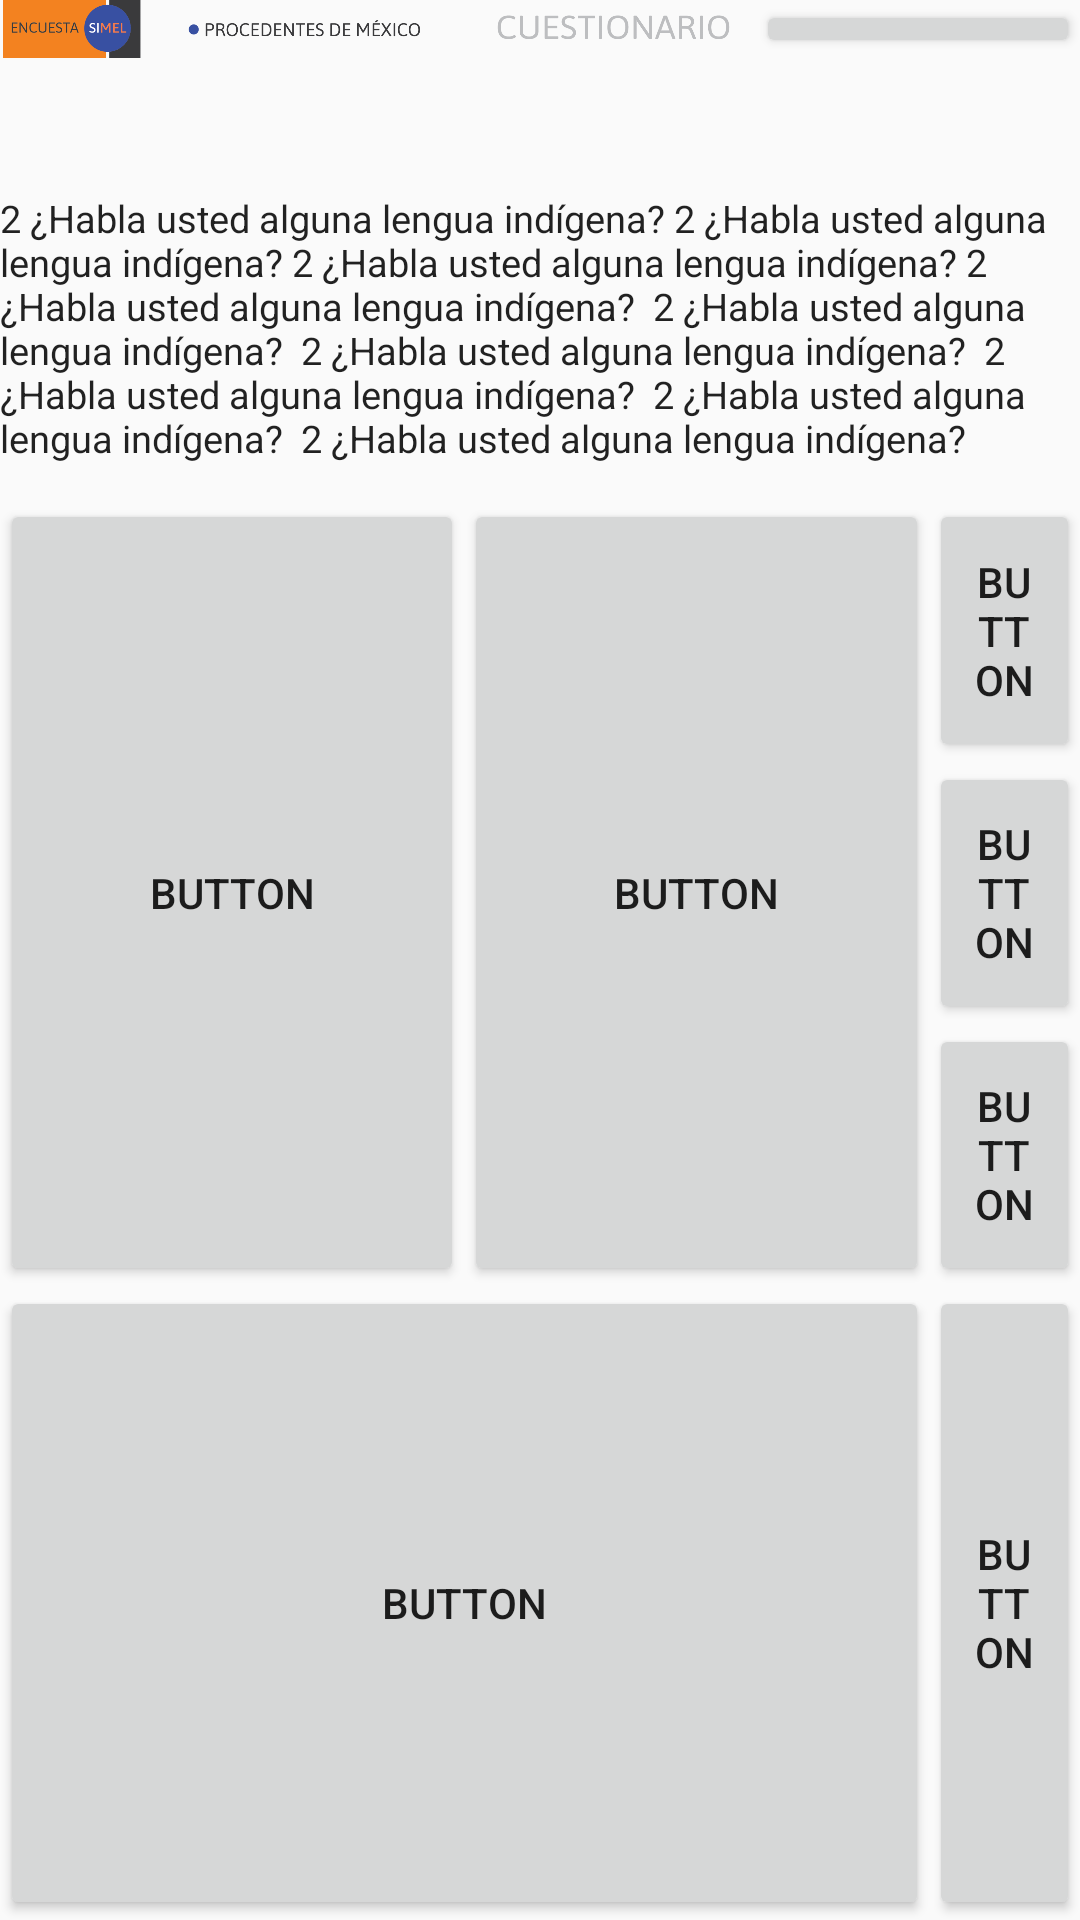

This screen was rendered from an Android layout file. Write that file and the resources it references.
<!-- AndroidManifest.xml: application theme Theme.AppCompat.Light.NoActionBar -->
<!-- res/layout/cu_botones_3.xml -->
<?xml version="1.0" encoding="utf-8"?>
<androidx.constraintlayout.widget.ConstraintLayout xmlns:android="http://schemas.android.com/apk/res/android"
    xmlns:app="http://schemas.android.com/apk/res-auto"
    xmlns:tools="http://schemas.android.com/tools"
    android:id="@+id/linearLayout7"
    android:layout_width="match_parent"
    android:layout_height="match_parent"
    android:orientation="horizontal">


    <androidx.appcompat.widget.AppCompatTextView
        android:id="@+id/pregunta"
        android:layout_width="match_parent"
        android:layout_height="0dp"
        app:autoSizeTextType="uniform"
        android:textSize="300sp"
        android:maxEms="30"
        android:text="2 ¿Habla usted alguna lengua indígena? 2 ¿Habla usted alguna lengua indígena? 2 ¿Habla usted alguna lengua indígena? 2 ¿Habla usted alguna lengua indígena?  2 ¿Habla usted alguna lengua indígena?  2 ¿Habla usted alguna lengua indígena?  2 ¿Habla usted alguna lengua indígena?  2 ¿Habla usted alguna lengua indígena?  2 ¿Habla usted alguna lengua indígena? "
        android:textAppearance="?android:attr/textAppearanceLarge"

        app:layout_constraintBottom_toTopOf="@+id/guideline6"
        app:layout_constraintEnd_toEndOf="parent"
        app:layout_constraintStart_toStartOf="parent"
        app:layout_constraintTop_toBottomOf="@+id/guideline7" />

    <ImageView
        android:id="@+id/imageView"
        android:layout_width="0dp"
        android:layout_height="wrap_content"
        android:adjustViewBounds="true"
        android:src="@drawable/cu"
        app:layout_constraintBottom_toBottomOf="parent"
        app:layout_constraintEnd_toStartOf="@+id/btn_siguiente_persona"
        app:layout_constraintHorizontal_bias="0.0"
        app:layout_constraintStart_toStartOf="parent"
        app:layout_constraintTop_toTopOf="parent"
        app:layout_constraintVertical_bias="0.0"
        app:layout_constraintWidth_percent=".7" />

    <Button
        android:id="@+id/btn_siguiente_persona"
        android:layout_width="0dp"
        android:layout_height="0dp"
        android:layout_alignParentTop="true"
        android:layout_alignParentRight="true"
        android:layout_gravity="right"
        android:text="Pase a la siguiente persona"
        android:textSize="13sp"
        app:layout_constraintBottom_toBottomOf="@+id/imageView"
        app:layout_constraintEnd_toEndOf="parent"
        app:layout_constraintHorizontal_bias="0.5"
        app:layout_constraintStart_toEndOf="@+id/imageView"
        app:layout_constraintTop_toTopOf="@+id/imageView"
        app:layout_constraintWidth_percent=".3" />


    <Button
        android:id="@+id/btn_hombre"
        android:layout_width="0dp"
        android:layout_height="0dp"
        android:text="Button"
        app:layout_constraintBottom_toTopOf="@+id/guideline5"
        app:layout_constraintEnd_toStartOf="@+id/guideline2"
        app:layout_constraintHorizontal_bias="0.0"
        app:layout_constraintHorizontal_weight="1"
        app:layout_constraintStart_toStartOf="parent"
        app:layout_constraintTop_toTopOf="@+id/guideline6"
        app:layout_constraintVertical_bias="0.0" />

    <Button
        android:id="@+id/btn_mujer"
        android:layout_width="0dp"
        android:layout_height="0dp"
        android:text="Button"
        app:layout_constraintBottom_toTopOf="@+id/guideline5"
        app:layout_constraintEnd_toStartOf="@+id/guideline3"
        app:layout_constraintHorizontal_bias="0.0"
        app:layout_constraintStart_toStartOf="@+id/guideline2"
        app:layout_constraintTop_toTopOf="@+id/guideline6"
        app:layout_constraintVertical_bias="0.0" />


    <Button
        android:id="@+id/btn_cancel"
        android:layout_width="0dp"
        android:layout_height="0dp"
        android:text="Button"
        app:layout_constraintBottom_toBottomOf="parent"
        app:layout_constraintEnd_toStartOf="@+id/guideline3"
        app:layout_constraintHorizontal_bias="0.0"
        app:layout_constraintStart_toStartOf="parent
"
        app:layout_constraintTop_toTopOf="@+id/guideline5"
        app:layout_constraintVertical_bias="0.0" />



    <androidx.constraintlayout.widget.Guideline
        android:id="@+id/guideline7"
        android:layout_width="wrap_content"
        android:layout_height="wrap_content"
        android:orientation="horizontal"
        app:layout_constraintGuide_percent="0.10" />

    <androidx.constraintlayout.widget.Guideline
        android:id="@+id/guideline6"
        android:layout_width="wrap_content"
        android:layout_height="wrap_content"
        android:orientation="horizontal"
        app:layout_constraintGuide_percent="0.26" />

    <androidx.constraintlayout.widget.Guideline
        android:id="@+id/guideline5"
        android:layout_width="wrap_content"
        android:layout_height="wrap_content"
        android:orientation="horizontal"
        app:layout_constraintGuide_percent="0.67" />

    <androidx.constraintlayout.widget.Guideline
        android:id="@+id/guideline2"
        android:layout_width="wrap_content"
        android:layout_height="wrap_content"
        android:orientation="vertical"
        app:layout_constraintGuide_percent="0.43" />

    <androidx.constraintlayout.widget.Guideline
        android:id="@+id/guideline3"
        android:layout_width="wrap_content"
        android:layout_height="wrap_content"
        android:orientation="vertical"
        app:layout_constraintGuide_percent="0.86" />

    <Button
        android:id="@+id/btn_siguiente"
        android:layout_width="0dp"
        android:layout_height="0dp"
        android:text="Button"
        app:layout_constraintBottom_toBottomOf="parent"
        app:layout_constraintEnd_toEndOf="parent"
        app:layout_constraintStart_toStartOf="@+id/guideline3"
        app:layout_constraintTop_toTopOf="@+id/guideline5" />

    <Button
        android:id="@+id/btn_97"
        android:layout_width="0dp"
        android:layout_height="0dp"
        android:text="Button"
        android:tag="97"
        app:layout_constraintBottom_toTopOf="@+id/btn_98"
        app:layout_constraintEnd_toEndOf="parent"
        app:layout_constraintHorizontal_bias="0.0"
        app:layout_constraintStart_toStartOf="@+id/guideline3"
        app:layout_constraintTop_toTopOf="@+id/guideline6"
        app:layout_constraintVertical_bias="0.0" />

    <Button
        android:id="@+id/btn_98"
        android:layout_width="0dp"
        android:layout_height="0dp"
        android:tag="98"
        android:text="Button"
        app:layout_constraintBottom_toTopOf="@+id/btn_99"
        app:layout_constraintEnd_toEndOf="parent"
        app:layout_constraintHorizontal_bias="0.0"
        app:layout_constraintStart_toEndOf="@+id/guideline3"
        app:layout_constraintTop_toBottomOf="@+id/btn_97" />

    <Button
        android:id="@+id/btn_99"
        android:layout_width="0dp"
        android:layout_height="0dp"
        android:tag="99"
        android:text="Button"
        app:layout_constraintBottom_toTopOf="@+id/guideline5"
        app:layout_constraintEnd_toEndOf="parent"
        app:layout_constraintHorizontal_bias="0.0"
        app:layout_constraintStart_toStartOf="@+id/btn_98"
        app:layout_constraintTop_toBottomOf="@+id/btn_98" />

</androidx.constraintlayout.widget.ConstraintLayout>
<!-- resources referenced by this layout -->
<resources>
  <!-- drawable cu: png bitmap (drawable, 53440 bytes) -->
</resources>
